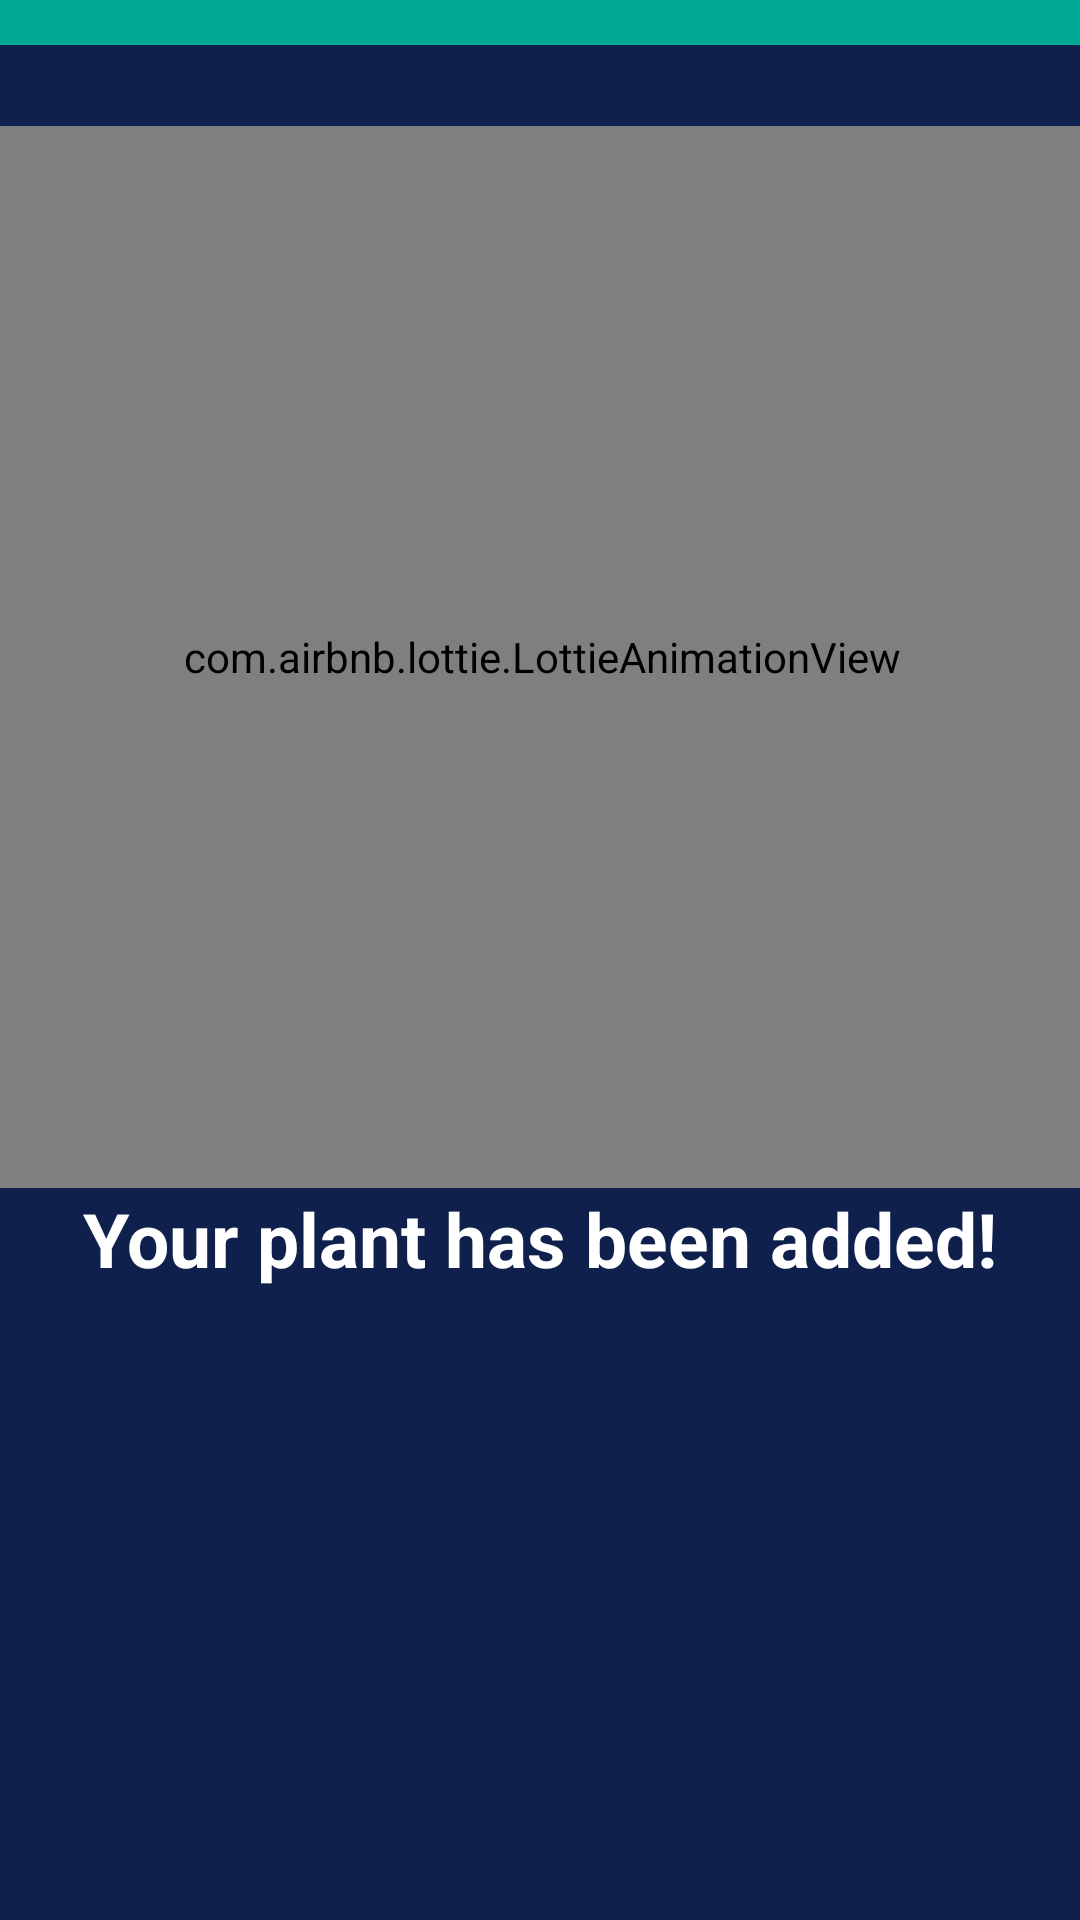

Android layout source for this screen:
<!-- AndroidManifest.xml: application theme Theme.HydroFlora -->
<!-- res/layout/fragment_plant_added.xml -->
<?xml version="1.0" encoding="utf-8"?>
<androidx.constraintlayout.widget.ConstraintLayout xmlns:android="http://schemas.android.com/apk/res/android"
    xmlns:app="http://schemas.android.com/apk/res-auto"
    xmlns:tools="http://schemas.android.com/tools"
    android:layout_width="match_parent"
    android:layout_height="match_parent"
    android:background="@color/background"
    tools:context=".PlantAdded">

    
    <View
        android:id="@+id/view2"
        android:layout_width="fill_parent"
        android:layout_height="15dp"
        android:background="#00AA95"
        app:layout_constraintEnd_toEndOf="parent"
        app:layout_constraintStart_toStartOf="parent"
        app:layout_constraintTop_toTopOf="parent" />

    <com.airbnb.lottie.LottieAnimationView
        android:id="@+id/lottieAnimationView"
        android:layout_width="370dp"
        android:layout_height="354dp"
        android:layout_marginBottom="244dp"
        app:layout_constraintBottom_toBottomOf="parent"
        app:layout_constraintEnd_toEndOf="parent"
        app:layout_constraintHorizontal_bias="0.487"
        app:layout_constraintStart_toStartOf="parent"
        app:lottie_autoPlay="true"
        app:lottie_loop="false"
        app:lottie_rawRes="@raw/plant_added_animation" />

    <TextView
        android:id="@+id/textView2"
        android:layout_width="wrap_content"
        android:layout_height="wrap_content"
        android:layout_marginStart="177dp"
        android:layout_marginEnd="177dp"
        android:text="@string/your_plant_has_been_added"
        android:textColor="@color/white"
        android:textSize="25sp"
        android:textStyle="bold"
        app:layout_constraintEnd_toEndOf="parent"
        app:layout_constraintStart_toStartOf="parent"
        app:layout_constraintTop_toBottomOf="@+id/lottieAnimationView" />


</androidx.constraintlayout.widget.ConstraintLayout>
<!-- resources referenced by this layout -->
<resources>
  <color name="background">#0F204D</color>
  <color name="white">#FFFFFFFF</color>
  <string name="your_plant_has_been_added">Your plant has been added!</string>
  <style name="Theme.HydroFlora" parent="Theme.MaterialComponents.DayNight.NoActionBar">
          
          <item name="colorPrimary">@color/accent</item>
          <item name="colorPrimaryVariant">@color/purple_700</item>
          <item name="colorOnPrimary">@color/white</item>
          
          <item name="colorSecondary">@color/accent</item>
          <item name="colorSecondaryVariant">@color/teal_700</item>
          <item name="colorOnSecondary">@color/black</item>
          
          <item name="android:statusBarColor">?attr/colorPrimaryVariant</item>
          
      </style>
  <color name="accent">#00AA95</color>
  <color name="purple_700">#FF3700B3</color>
  <color name="teal_700">#FF018786</color>
  <color name="black">#FF000000</color>
</resources>
